Run: headless pygame with SDL's dummy video driver; simulated clock (each Clock.tick advances the game by its frame time, no real sleeping); random seed 0; keys injected as events and as key.get_pressed() state; no mouse input.
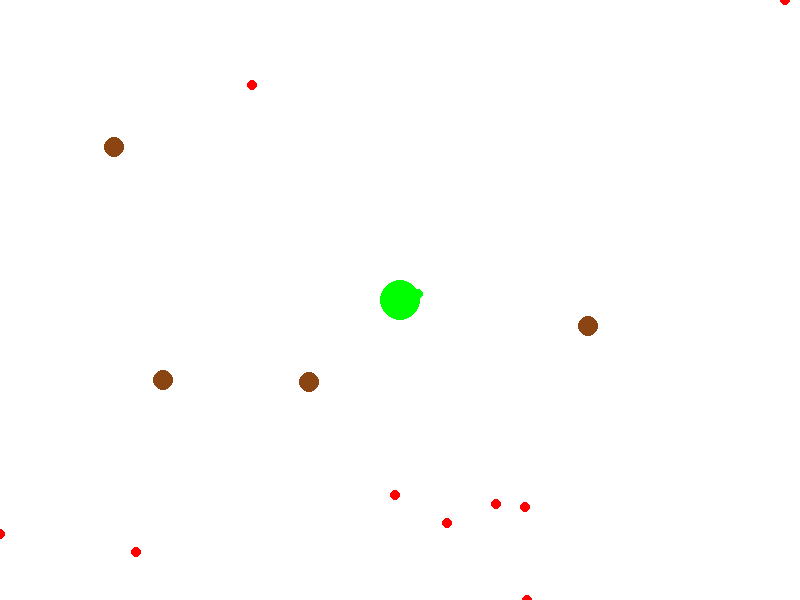
Frame 1 of 4 · flips 1–60 · no input
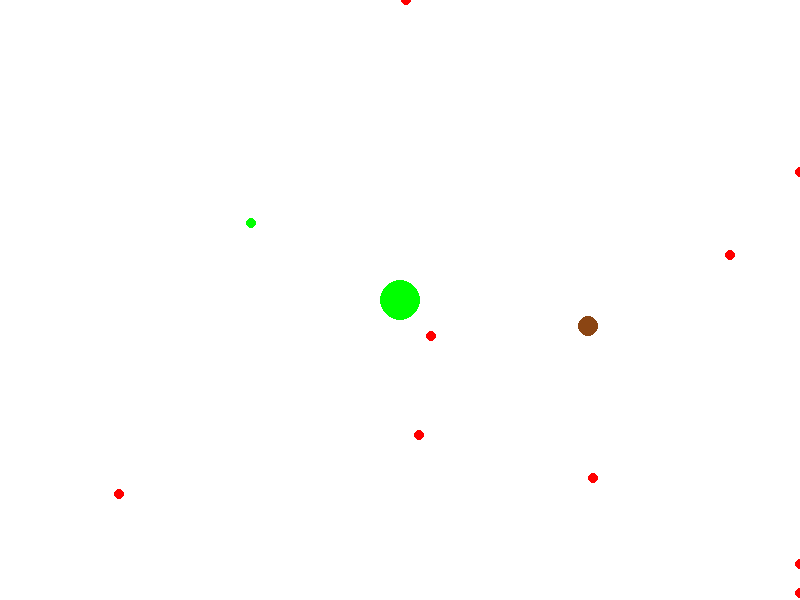
Frame 2 of 4 · flips 61–180 · tapped SPACE, RETURN · held RIGHT (→), D
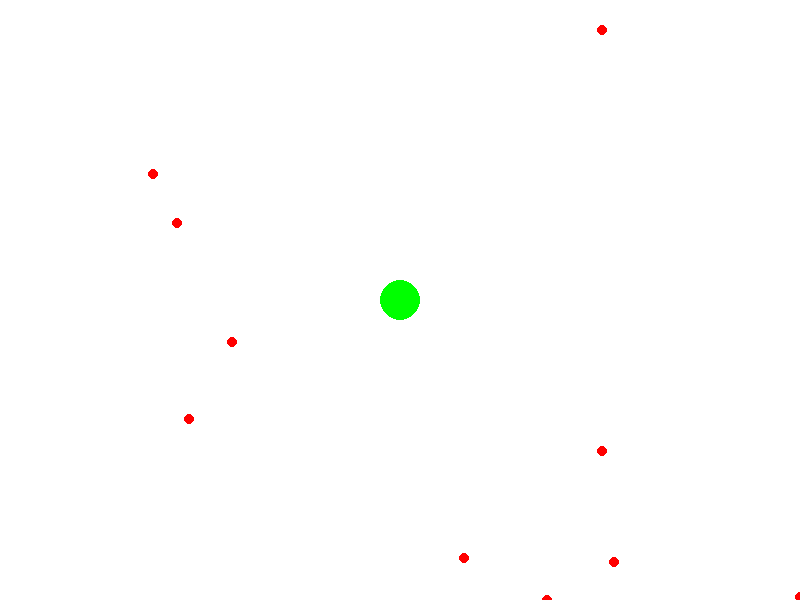
Frame 3 of 4 · flips 181–300 · held DOWN (↓), S
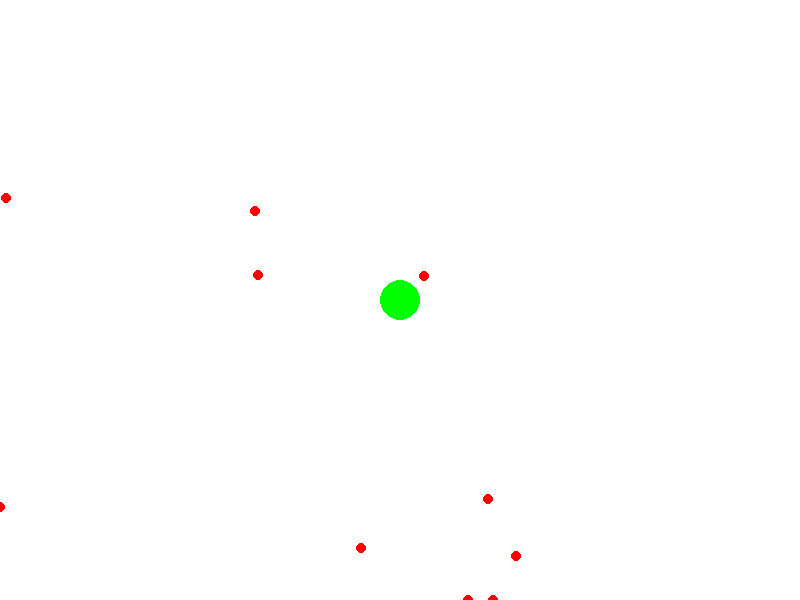
Frame 4 of 4 · flips 301–420 · held LEFT (←), A, UP (↑), W

The pygame program that drew these frames:

import pygame
import random
import math

# Initialize pygame
pygame.init()

# Set up screen size
screen_width = 800
screen_height = 600
screen = pygame.display.set_mode((screen_width, screen_height))
pygame.display.set_caption("Ant Simulation")

# Colors
BLACK = (0, 0, 0)
WHITE = (255, 255, 255)
RED = (255, 0, 0)
GREEN = (0, 255, 0)
BROWN = (139, 69, 19)

# Ant parameters
ANT_SIZE = 5
ANT_SPEED = 5
ANT_VISION = 50
TURN_RATE = 5 # How much the ant changes direction each time
HEADING_NOISE = 0.5  # Small randomness in direction for smoother movement

# Food parameters
FOOD_SIZE = 10

# Nest position
NEST_X = screen_width // 2
NEST_Y = screen_height // 2

# Create an Ant class
class Ant:
    def __init__(self, x, y):
        self.x = x
        self.y = y
        self.carrying_food = False
        self.heading = random.uniform(0, 2 * math.pi)  # Random starting direction

    def move(self):
        if self.carrying_food:
            # Move toward the nest when carrying food
            self.return_to_nest()
        else:
            # Move randomly when not carrying food, but with gradual turns
            self.heading += random.uniform(-HEADING_NOISE, HEADING_NOISE)  # Gradual change in direction
            self.x += ANT_SPEED * math.cos(self.heading)
            self.y += ANT_SPEED * math.sin(self.heading)
        
        # Stay within screen boundaries
        self.x = max(0, min(self.x, screen_width))
        self.y = max(0, min(self.y, screen_height))

    def find_food(self, foods):
        if not self.carrying_food:
            closest_food = None
            closest_distance = ANT_VISION

            # Look for the closest food within vision range
            for food in foods:
                dist = math.hypot(food.x - self.x, food.y - self.y)
                if dist < closest_distance:
                    closest_food = food
                    closest_distance = dist

            # If a food is found within vision range, move toward it
            if closest_food:
                angle = math.atan2(closest_food.y - self.y, closest_food.x - self.x)
                self.heading = angle  # Update heading to move toward food
                self.x += ANT_SPEED * math.cos(self.heading)
                self.y += ANT_SPEED * math.sin(self.heading)

                # If the ant reaches the food, pick it up
                if closest_distance < ANT_SIZE + FOOD_SIZE:
                    self.carrying_food = True
                    foods.remove(closest_food)

    def return_to_nest(self):
        # Move toward the nest when carrying food
        angle = math.atan2(NEST_Y - self.y, NEST_X - self.x)
        self.heading = angle  # Update heading to move toward the nest
        self.x += ANT_SPEED * math.cos(self.heading)
        self.y += ANT_SPEED * math.sin(self.heading)

        # If the ant reaches the nest, drop the food
        if math.hypot(self.x - NEST_X, self.y - NEST_Y) < ANT_SIZE + FOOD_SIZE:
            self.carrying_food = False

    def draw(self):
        pygame.draw.circle(screen, RED if not self.carrying_food else GREEN, (int(self.x), int(self.y)), ANT_SIZE)

# Create a Food class
class Food:
    def __init__(self, x, y):
        self.x = x
        self.y = y

    def draw(self):
        pygame.draw.circle(screen, BROWN, (self.x, self.y), FOOD_SIZE)

# Initialize ants and food
ants = [Ant(random.randint(0, screen_width), random.randint(0, screen_height)) for _ in range(10)]
foods = [Food(random.randint(100, screen_width-100), random.randint(100, screen_height-100)) for _ in range(5)]

# Main loop
running = True
clock = pygame.time.Clock()

while running:
    screen.fill(WHITE)

    # Handle events
    for event in pygame.event.get():
        if event.type == pygame.QUIT:
            running = False

    # Move ants and perform tasks
    for ant in ants:
        if ant.carrying_food:
            ant.return_to_nest()
        else:
            ant.find_food(foods)
            ant.move()
        
        ant.draw()

    # Draw food
    for food in foods:
        food.draw()

    # Draw the nest
    pygame.draw.circle(screen, GREEN, (NEST_X, NEST_Y), 20)

    # Update the display
    pygame.display.flip()

    # Cap the frame rate
    clock.tick(30)

# Quit pygame
pygame.quit()
